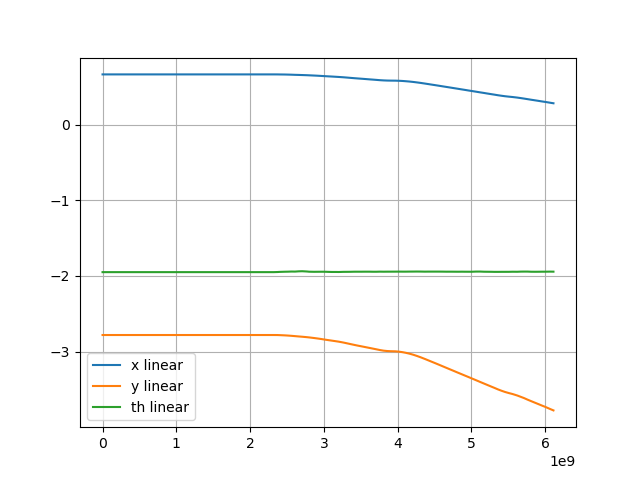

The data file committed next to this chart (first rows):
x, y, th, stamp, 
0.6653, -2.781, -1.949, 1770075777478443795, 
0.6653, -2.781, -1.949, 1770075777509251334, 
0.6653, -2.781, -1.949, 1770075777578665427, 
0.6653, -2.781, -1.949, 1770075777618807049, 
0.6653, -2.781, -1.949, 1770075777668960450, 
0.6653, -2.781, -1.949, 1770075777718002091, 
0.6653, -2.781, -1.949, 1770075777767796394, 
0.6653, -2.781, -1.949, 1770075777818360046, 
0.6653, -2.781, -1.949, 1770075777977804308, 
0.6653, -2.781, -1.949, 1770075778018991707, 
0.6653, -2.781, -1.949, 1770075778068838204, 
0.6653, -2.781, -1.949, 1770075778117824637, 
0.6653, -2.781, -1.949, 1770075778167902153, 
0.6653, -2.781, -1.949, 1770075778377825123, 
0.6653, -2.781, -1.949, 1770075778417806905, 
0.6653, -2.781, -1.949, 1770075778468816911, 
0.6653, -2.781, -1.949, 1770075778520837254, 
0.6653, -2.781, -1.949, 1770075778567139996, 
0.6653, -2.781, -1.949, 1770075778617256043, 
0.6653, -2.781, -1.949, 1770075778681403352, 
0.6653, -2.781, -1.949, 1770075778727227191, 
0.6653, -2.781, -1.949, 1770075778776733170, 
0.6653, -2.781, -1.949, 1770075778820038904, 
0.6653, -2.781, -1.949, 1770075778869998541, 
0.6653, -2.781, -1.949, 1770075778919827751, 
0.6653, -2.781, -1.949, 1770075778966889409, 
0.6653, -2.781, -1.949, 1770075779029375628, 
0.6653, -2.781, -1.949, 1770075779078645749, 
0.6653, -2.781, -1.949, 1770075779126845802, 
0.6653, -2.781, -1.949, 1770075779177498349, 
0.6653, -2.781, -1.949, 1770075779218971574, 
0.6653, -2.781, -1.949, 1770075779268999284, 
0.6653, -2.781, -1.949, 1770075779319919876, 
0.6653, -2.781, -1.949, 1770075779366904121, 
0.6653, -2.781, -1.949, 1770075779417068262, 
0.6653, -2.781, -1.949, 1770075779478734468, 
0.6653, -2.781, -1.949, 1770075779526182938, 
0.6653, -2.781, -1.949, 1770075779576222269, 
0.6653, -2.781, -1.949, 1770075779619038171, 
0.6653, -2.781, -1.949, 1770075779667970562, 
0.6653, -2.781, -1.949, 1770075779717987815, 
0.6653, -2.781, -1.949, 1770075779765886383, 
0.6653, -2.781, -1.949, 1770075779829130628, 
0.6651, -2.781, -1.948, 1770075779878717016, 
0.6646, -2.782, -1.946, 1770075779909188786, 
0.6638, -2.785, -1.944, 1770075779976481094, 
0.6628, -2.788, -1.943, 1770075780018848828, 
0.6614, -2.791, -1.941, 1770075780068868016, 
0.6596, -2.795, -1.942, 1770075780117844657, 
0.6582, -2.8, -1.938, 1770075780169939448, 
0.6567, -2.803, -1.937, 1770075780215506167, 
0.6546, -2.809, -1.941, 1770075780278738024, 
0.6532, -2.812, -1.943, 1770075780308939080, 
0.6502, -2.82, -1.945, 1770075780375499977, 
0.6481, -2.826, -1.944, 1770075780418839071, 
0.6453, -2.833, -1.944, 1770075780467849841, 
0.6423, -2.841, -1.944, 1770075780517833692, 
0.6395, -2.848, -1.946, 1770075780568941263, 
0.6371, -2.855, -1.947, 1770075780614742294, 
0.6334, -2.864, -1.947, 1770075780677769193, 
... 59 more rows
